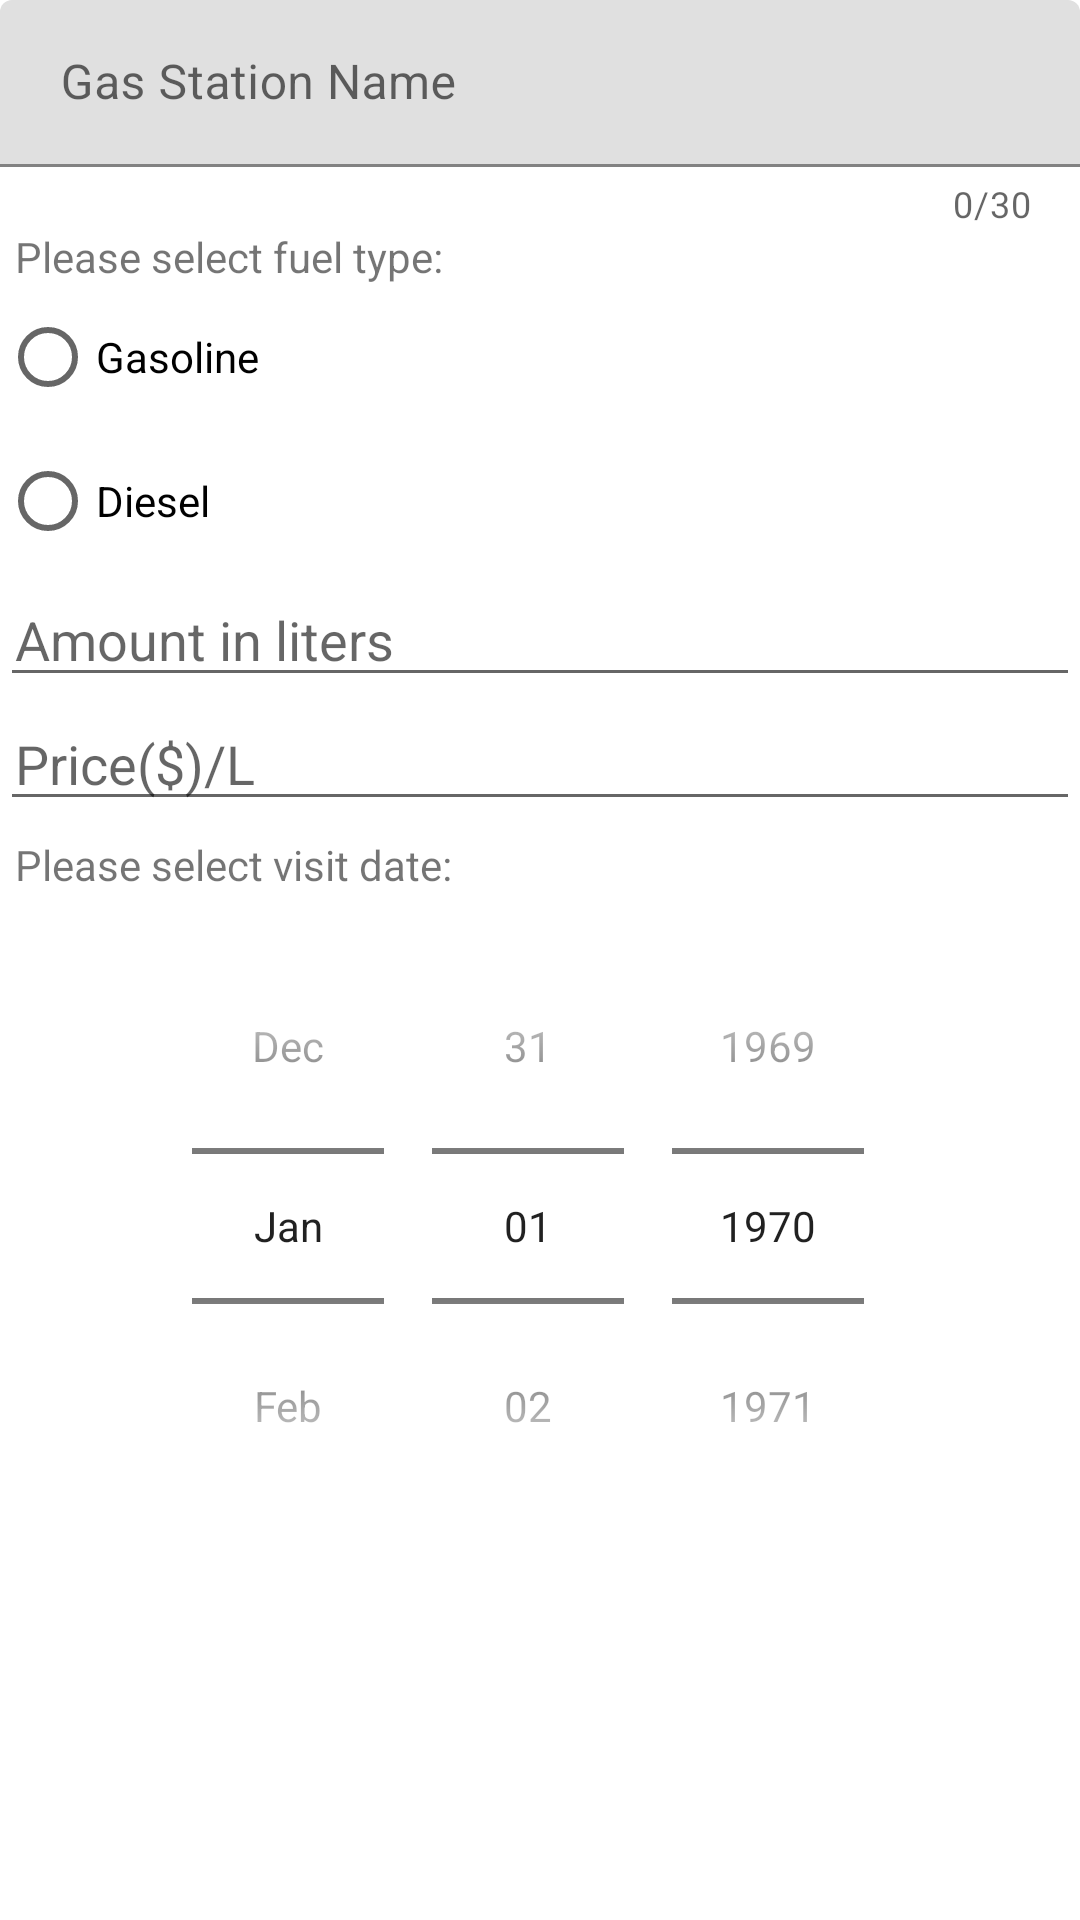

This screen was rendered from an Android layout file. Write that file and the resources it references.
<!-- AndroidManifest.xml: application theme Theme.KuknurMyCarFootprint -->
<!-- res/layout/fragment_gass_vist.xml -->
<?xml version="1.0" encoding="utf-8"?>
<LinearLayout xmlns:android="http://schemas.android.com/apk/res/android"
    xmlns:app="http://schemas.android.com/apk/res-auto"
    android:orientation="vertical"
    android:layout_width="match_parent"
    android:layout_height="wrap_content">


    <com.google.android.material.textfield.TextInputLayout
        android:layout_width="match_parent"
        android:layout_height="wrap_content"
        app:counterEnabled="true"
        app:counterMaxLength="30">

        <EditText
            android:id="@+id/edit_text_station_name"
            android:layout_width="match_parent"
            android:layout_height="wrap_content"
            android:ems="10"
            android:hint=" Gas Station Name "
            android:inputType="text"
            android:text=""
            android:maxLength="30"/>
    </com.google.android.material.textfield.TextInputLayout>

    <TextView
        android:id="@+id/textView"
        android:layout_width="match_parent"
        android:layout_height="wrap_content"
        android:text="Please select fuel type:"
        android:paddingLeft="5sp"/>

    <RadioGroup
        android:id="@+id/fuel_type"
        android:layout_width="match_parent"
        android:layout_height="wrap_content"
        >

        <RadioButton
            android:id="@+id/Gasoline"
            android:layout_width="match_parent"
            android:layout_height="wrap_content"
            android:text="Gasoline" />

        <RadioButton
            android:id="@+id/Diesel"
            android:layout_width="match_parent"
            android:layout_height="wrap_content"
            android:text="Diesel" />

    </RadioGroup>

    <EditText
        android:id="@+id/edit_text_fuel_amount"
        android:layout_width="match_parent"
        android:layout_height="wrap_content"
        android:ems="10"
        android:inputType="number"
        android:text=""
        android:hint="Amount in liters"
        android:paddingLeft="5sp"/>

    <EditText
        android:id="@+id/edit_text_fuel_price"
        android:layout_width="match_parent"
        android:layout_height="wrap_content"
        android:ems="10"
        android:inputType="numberDecimal"
        android:text=""
        android:hint="Price($)/L"
        android:paddingLeft="5sp"/>
    <TextView
        android:layout_width="match_parent"
        android:layout_height="wrap_content"
        android:text="Please select visit date:"
        android:paddingTop="5sp"
        android:paddingLeft="5sp"
        />

    <DatePicker
        android:id="@+id/visitDate"
        android:layout_width="match_parent"
        android:layout_height="301dp"
        android:datePickerMode="spinner"
        android:padding="5sp"
        android:calendarViewShown="false"/>

</LinearLayout>
<!-- resources referenced by this layout -->
<resources>
  <style name="Theme.KuknurMyCarFootprint" parent="Theme.MaterialComponents.DayNight.DarkActionBar">
          
          <item name="colorPrimary">@color/purple_500</item>
          <item name="colorPrimaryVariant">@color/purple_700</item>
          <item name="colorOnPrimary">@color/white</item>
          
          <item name="colorSecondary">@color/teal_200</item>
          <item name="colorSecondaryVariant">@color/teal_700</item>
          <item name="colorOnSecondary">@color/black</item>
          
          <item name="android:statusBarColor">?attr/colorPrimaryVariant</item>
          
      </style>
  <!-- not gathered from this repository: default colours our renderer supplied (Android Studio template values) -->
  <color name="purple_500">#FF6200EE</color>
  <color name="purple_700">#FF3700B3</color>
  <color name="teal_200">#FF03DAC5</color>
  <color name="teal_700">#FF018786</color>
  <color name="black">#FF000000</color>
  <color name="white">#FFFFFFFF</color>
</resources>
